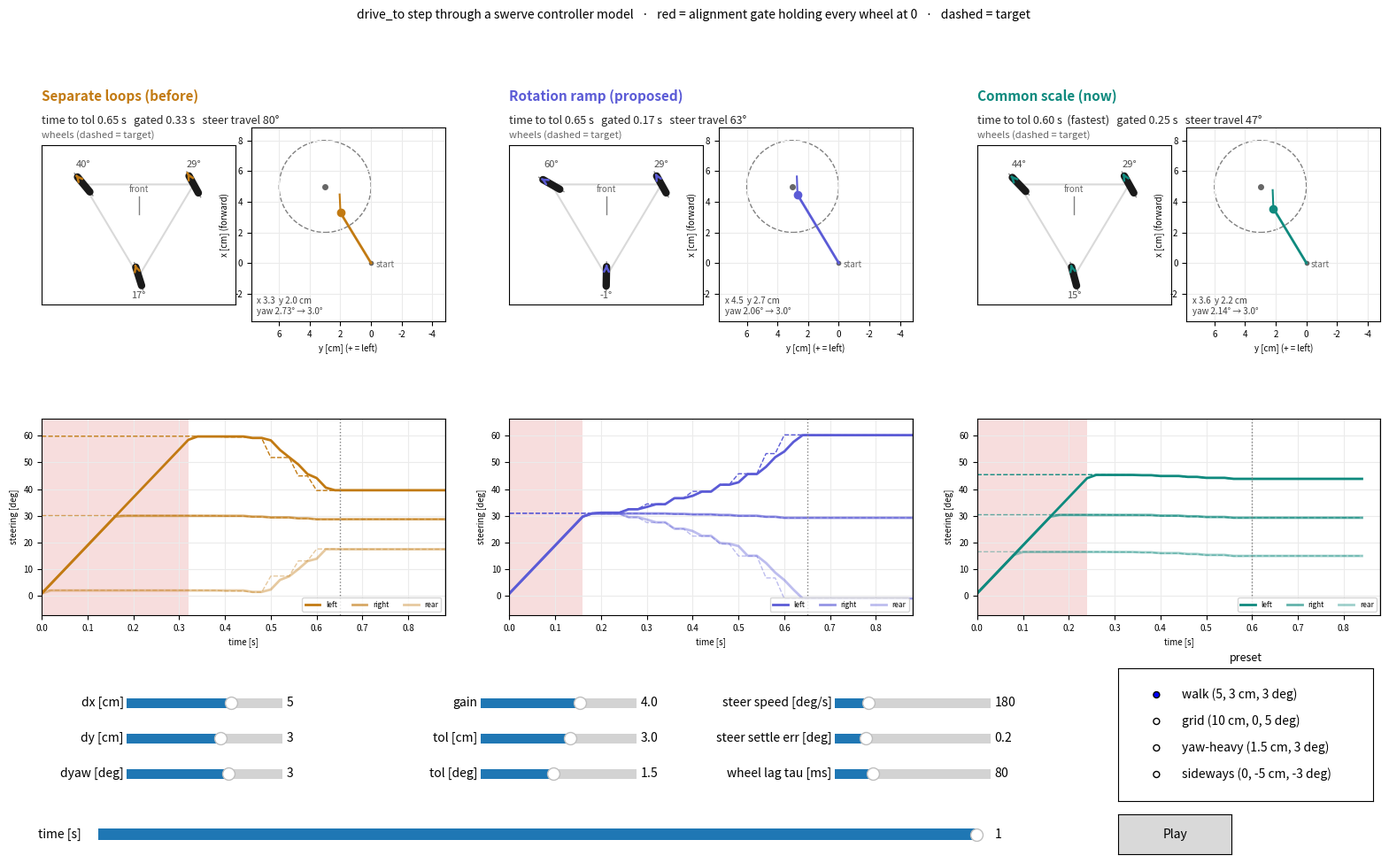

Write Python code to recreate this figure.
#!/usr/bin/env python3
"""Compare three drive_to twist laws for one swerve base step (offline, no ROS).

Laws (head_cam_calib_capture.py drive_to):
  old     separate loops: v = gain*e_xy (cap vmax), wz = 1.25*gain*e_yaw (cap wmax)
  ramp    as old, wz * r, r = clamp(1 - |e_xy|/|e_xy0|, 0, 1)   (rotation after translation)
  common  one scale: k = min(gain, vmax/|e_xy|, wmax/|e_yaw|), twist = k*e   (current code)

Each runs through a model of ffw_swerve_drive_controller: per-module target
atan2(vy + wz*x, vx - wz*y), 180 deg flip when the turn exceeds 90 deg, steering
slew + settle error, wheel speed lag, and the alignment gate (a module with
|wheel| >= 0.1 rad/s misaligned past 1 rad, or a slower one past 0.01 rad, zeroes
ALL wheels; swerve_drive_controller.cpp ~1196-1263). Module offsets from the
follower controller yaml. Steer speed / settle error / wheel lag are guesses.

Window: per law, wheel headings (red = gated), base_link path with the goal
tolerance ring, steering angle vs time (red band = gated). Sliders re-run;
Play animates; the time slider scrubs.

    python3 swerve_step_sim.py
"""
import math

import matplotlib.pyplot as plt
import numpy as np
from matplotlib.ticker import FuncFormatter
from matplotlib.widgets import Button, RadioButtons, Slider

MOD = np.array([[0.1371, 0.2554], [0.1371, -0.2554], [-0.2899, 0.0]])  # left, right, rear (x, y) [m]
R_WHEEL, DT, T_MAX = 0.0825, 0.005, 12.0
LAWS = [('old', 'Separate loops (before)', '#c27a12'),
        ('ramp', 'Rotation ramp (proposed)', '#5b5bd6'),
        ('common', 'Common scale (now)', '#0f8a7e')]
PRESETS = {
    'walk (5, 3 cm, 3 deg)': dict(dx=5, dy=3, dyaw=3, gain=4.0, tolm=3.0, told=1.5),
    'grid (10 cm, 0, 5 deg)': dict(dx=10, dy=0, dyaw=5, gain=1.2, tolm=1.0, told=0.5),
    'yaw-heavy (1.5 cm, 3 deg)': dict(dx=1.5, dy=0, dyaw=3, gain=4.0, tolm=3.0, told=1.5),
    'sideways (0, -5 cm, -3 deg)': dict(dx=0, dy=-5, dyaw=-3, gain=4.0, tolm=3.0, told=1.5),
}
VMAX, WMAX, PERIOD = 0.12, 0.20, 0.05
GATE_MOVE, GATE_SLOW, SLOW_SPD = 1.0, 0.01, 0.1

# least-squares body twist from module ground velocities: rows [1 0 -y], [0 1 x]
_A = np.vstack([[[1, 0, -y], [0, 1, x]] for x, y in MOD]).astype(float)
PINV = np.linalg.pinv(_A)


def wrap(a):
    return math.atan2(math.sin(a), math.cos(a))


def twist_of(law, p, ex, ey, eyaw, e0):
    if law == 'common':
        k = min(p['gain'], VMAX / max(math.hypot(ex, ey), 1e-9), WMAX / max(abs(eyaw), 1e-9))
        return k * ex, k * ey, k * eyaw
    vx, vy = ex * p['gain'], ey * p['gain']
    n = math.hypot(vx, vy)
    if n > VMAX:
        vx, vy = vx * VMAX / n, vy * VMAX / n
    wz = max(-WMAX, min(WMAX, 1.25 * p['gain'] * eyaw))
    if law == 'ramp':
        wz *= min(1.0, max(0.0, 1.0 - math.hypot(ex, ey) / max(e0, 1e-9)))
    return vx, vy, wz


def simulate(law, p):
    gx, gy, gyaw = p['dx'] / 100, p['dy'] / 100, math.radians(p['dyaw'])
    tolm, told = p['tolm'] / 100, math.radians(p['told'])
    srate, dead, tau = math.radians(p['srate']) * DT, math.radians(p['sdead']), p['wtau'] / 1000
    x = y = th = t = 0.0
    next_cmd, cmd, done, stall = 0.0, (0.0, 0.0, 0.0), None, 0.0
    steer, omega, travel = np.zeros(3), np.zeros(3), np.zeros(3)
    e0 = math.hypot(gx, gy)
    fr = []
    k = 0
    while t < T_MAX:
        if t >= next_cmd - 1e-9:
            next_cmd += PERIOD
            exw, eyw, eyaw = gx - x, gy - y, wrap(gyaw - th)
            if math.hypot(exw, eyw) < tolm and abs(eyaw) < told:
                cmd = (0.0, 0.0, 0.0)
                if done is None:
                    done = t
            else:
                c, s = math.cos(th), math.sin(th)
                cmd = twist_of(law, p, c * exw + s * eyw, -s * exw + c * eyw, eyaw, e0)
        zero = cmd == (0.0, 0.0, 0.0)
        aligned, wcmd, tgts = True, np.zeros(3), steer.copy()
        if not zero:
            for i, (mx, my) in enumerate(MOD):
                wvx, wvy = cmd[0] - cmd[2] * my, cmd[1] + cmd[2] * mx
                tgt, d = math.atan2(wvy, wvx + 1e-9), 1.0
                if abs(wrap(tgt - steer[i])) > math.pi / 2:
                    tgt, d = wrap(tgt + math.pi), -1.0
                tgts[i] = tgt
                err = abs(wrap(tgt - steer[i]))
                if (err >= GATE_MOVE) if abs(omega[i]) >= SLOW_SPD else (err >= GATE_SLOW):
                    aligned = False
                wcmd[i] = d * math.hypot(wvx, wvy) / R_WHEEL
        if not zero and not aligned:
            stall += DT
        for i in range(3):
            d = wrap(tgts[i] - steer[i])
            step = max(-srate, min(srate, d))
            if abs(d) <= dead:
                step = 0.0
            elif abs(d - step) < dead:
                step = d - math.copysign(dead * 0.5, d)
            steer[i] = wrap(steer[i] + step)
            travel[i] += abs(step)
            target = 0.0 if (zero or not aligned) else wcmd[i]
            omega[i] += (target - omega[i]) * min(1.0, DT / max(tau, 1e-6))
        g = np.empty(6)
        g[0::2] = omega * R_WHEEL * np.cos(steer)
        g[1::2] = omega * R_WHEEL * np.sin(steer)
        vx, vy, wz = PINV @ g
        c, s = math.cos(th), math.sin(th)
        x += (c * vx - s * vy) * DT
        y += (s * vx + c * vy) * DT
        th += wz * DT
        if k % 4 == 0:
            fr.append((t, x, y, th, *steer, *omega, *tgts, (not zero) and (not aligned)))
        k += 1
        t += DT
        if done is not None and t > done + 0.25:
            break
    return dict(f=np.array(fr, dtype=float), done=done, stall=stall,
                travel=math.degrees(travel.max()), goal=(gx, gy, gyaw), tolm=tolm)


# frame columns
T, X, Y, TH = 0, 1, 2, 3
ST, OM, TG, BL = slice(4, 7), slice(7, 10), slice(10, 13), 13


class App:
    def __init__(self):
        self.fig = plt.figure(figsize=(16, 10))
        self.fig.canvas.manager.set_window_title('Swerve step comparison')
        outer = self.fig.add_gridspec(2, 3, left=0.04, right=0.985, top=0.88, bottom=0.30,
                                      hspace=0.32, wspace=0.16, height_ratios=[1.25, 1])
        self.ax = []
        for c in range(3):
            top = outer[0, c].subgridspec(1, 2, wspace=0.08)
            self.ax.append([self.fig.add_subplot(top[0, 0]), self.fig.add_subplot(top[0, 1]),
                            self.fig.add_subplot(outer[1, c])])
        self.p = dict(PRESETS['walk (5, 3 cm, 3 deg)'], srate=180.0, sdead=0.2, wtau=80.0)
        self.t_now, self.playing, self.res = 0.0, False, None
        self._build_widgets()
        self.run()
        self.timer = self.fig.canvas.new_timer(interval=40)
        self.timer.add_callback(self._tick)
        self.timer.start()

    def _build_widgets(self):
        f = self.fig
        specs = [('dx', 'dx [cm]', -15, 15), ('dy', 'dy [cm]', -15, 15), ('dyaw', 'dyaw [deg]', -10, 10),
                 ('gain', 'gain', 0.5, 6), ('tolm', 'tol [cm]', 0.3, 5), ('told', 'tol [deg]', 0.2, 3),
                 ('srate', 'steer speed [deg/s]', 30, 720), ('sdead', 'steer settle err [deg]', 0, 1.0),
                 ('wtau', 'wheel lag tau [ms]', 10, 300)]
        self.sl = {}
        for i, (k, lab, lo, hi) in enumerate(specs):
            col, row = i // 3, i % 3
            ax = f.add_axes([0.10 + col * 0.25, 0.19 - row * 0.04, 0.11, 0.022])
            s = Slider(ax, lab, lo, hi, valinit=self.p[k])
            s.on_changed(lambda v, k=k: self._set(k, v))
            self.sl[k] = s
        axr = f.add_axes([0.80, 0.09, 0.18, 0.15])
        axr.set_title('preset', fontsize=9)
        self.radio = RadioButtons(axr, list(PRESETS))
        self.radio.on_clicked(self._preset)
        axt = f.add_axes([0.08, 0.04, 0.62, 0.025])
        self.tsl = Slider(axt, 'time [s]', 0, 1, valinit=1)
        self.tsl.on_changed(self._scrub)
        axb = f.add_axes([0.80, 0.03, 0.08, 0.045])
        self.btn = Button(axb, 'Play')
        self.btn.on_clicked(self._play)
        self._mute = False

    def _set(self, k, v):
        if self._mute:
            return
        self.p[k] = float(v)
        self.run()

    def _preset(self, name):
        self._mute = True
        for k, v in PRESETS[name].items():
            self.p[k] = v
            self.sl[k].set_val(v)
        self._mute = False
        self.run()

    def _scrub(self, v):
        if self.res is None or self._mute:
            return
        self.t_now = v * self.t_max
        self.draw()

    def _play(self, _):
        self.playing = not self.playing
        if self.playing and self.t_now >= self.t_max - 1e-6:
            self.t_now = 0.0
        self.btn.label.set_text('Pause' if self.playing else 'Play')

    def _tick(self):
        if not self.playing:
            return
        self.t_now = min(self.t_max, self.t_now + 0.02)    # half real time
        self._mute = True
        self.tsl.set_val(self.t_now / self.t_max)
        self._mute = False
        self.draw()
        if self.t_now >= self.t_max:
            self.playing = False
            self.btn.label.set_text('Play')

    def run(self):
        self.res = [simulate(law, self.p) for law, _, _ in LAWS]
        self.t_max = max(r['f'][-1, T] for r in self.res)
        self.t_now = self.t_max
        a = np.degrees(np.hstack([r['f'][:, 4:7].ravel() for r in self.res] + [r['f'][:, 10:13].ravel() for r in self.res]))
        pad = max(5.0, 0.1 * np.ptp(a))
        self.ylim = (a.min() - pad, a.max() + pad)
        self.draw()

    def draw(self):
        times = [r['done'] if r['done'] is not None else math.inf for r in self.res]
        best = min(times)
        for c, ((law, name, col), r) in enumerate(zip(LAWS, self.res)):
            f = r['f']
            i = max(0, np.searchsorted(f[:, T], self.t_now, side='right') - 1)
            q = f[i]
            aw, ap, aa = self.ax[c]
            done = f'{r["done"]:.2f} s' if r['done'] is not None else f'> {T_MAX:.0f} s'
            tag = '  (fastest)' if times[c] == best else ''
            # ── wheels ──
            aw.clear()
            aw.text(0.0, 1.28, name, transform=aw.transAxes, fontsize=11, fontweight='bold', color=col)
            aw.text(0.0, 1.13, f'time to tol {done}{tag}   gated {r["stall"]:.2f} s   steer travel {r["travel"]:.0f}°',
                    transform=aw.transAxes, fontsize=9, color='0.15')
            tri = np.vstack([MOD, MOD[:1]])
            aw.plot(-tri[:, 1], tri[:, 0], color='0.85', lw=1.5)
            aw.plot([0, 0], [0, 0.08], color='0.5', lw=1)
            aw.text(0, 0.1, 'front', ha='center', fontsize=7, color='0.4')
            gated = bool(q[BL])
            for m, (mx, my) in enumerate(MOD):
                st, tg, om = q[4 + m], q[10 + m], q[7 + m]
                u = np.array([-math.sin(st), math.cos(st)])        # plot coords: (-y, x)
                ut = np.array([-math.sin(tg), math.cos(tg)])
                cx, cy = -my, mx
                aw.plot([cx - ut[0] * 0.07, cx + ut[0] * 0.07], [cy - ut[1] * 0.07, cy + ut[1] * 0.07],
                        ls='--', color='0.55', lw=1)
                aw.plot([cx - u[0] * 0.045, cx + u[0] * 0.045], [cy - u[1] * 0.045, cy + u[1] * 0.045],
                        color='#d64545' if gated else '0.1', lw=6, solid_capstyle='round')
                sp = om * R_WHEEL
                if abs(sp) > 0.002:
                    L = min(0.16, abs(sp) * 1.6)
                    sg = math.copysign(1, sp)
                    aw.annotate('', xy=(cx + sg * u[0] * (0.05 + L), cy + sg * u[1] * (0.05 + L)),
                                xytext=(cx + sg * u[0] * 0.05, cy + sg * u[1] * 0.05),
                                arrowprops=dict(arrowstyle='->', color=col, lw=1.8))
                aw.text(cx, cy + (0.08 if mx > 0 else -0.1), f'{math.degrees(st):.0f}°', ha='center', fontsize=8, color='0.3')
            aw.set_title('GATED: all wheels held at 0' if gated else 'wheels (dashed = target)',
                         fontsize=8, color='#d64545' if gated else '0.4', loc='left')
            aw.set_xlim(-0.45, 0.45)
            aw.set_ylim(-0.42, 0.32)
            aw.set_aspect('equal')
            aw.set_xticks([])
            aw.set_yticks([])
            # ── path ──
            ap.clear()
            gx, gy, gyaw = r['goal']
            ap.add_patch(plt.Circle((-gy * 100, gx * 100), r['tolm'] * 100, fill=False, ls='--', color='0.5'))
            ap.plot([-gy * 100], [gx * 100], 'o', color='0.4', ms=4)
            ap.plot([0], [0], 'o', color='0.4', ms=3)
            ap.text(0.3, -0.3, 'start', fontsize=7, color='0.4')
            seen = f[: i + 1]
            ap.plot(-seen[:, Y] * 100, seen[:, X] * 100, color=col, lw=2)
            ap.plot([-q[Y] * 100], [q[X] * 100], 'o', color=col, ms=6)
            ap.plot([-q[Y] * 100, -q[Y] * 100 - math.sin(q[TH]) * 1.2], [q[X] * 100, q[X] * 100 + math.cos(q[TH]) * 1.2],
                    color=col, lw=1.5)
            ext = max(abs(gx) * 100 / 2 + r['tolm'] * 100, abs(gy) * 100 / 2 + r['tolm'] * 100, 2) * 1.15
            ap.set_xlim(-gy * 50 - ext, -gy * 50 + ext)
            ap.set_ylim(gx * 50 - ext, gx * 50 + ext)
            ap.set_aspect('equal')
            ap.grid(True, color='0.92')
            ap.tick_params(labelsize=7)
            ap.set_xlabel('y [cm] (+ = left)', fontsize=7)
            ap.xaxis.set_major_formatter(FuncFormatter(lambda v, _: f'{-v + 0.0:g}'))
            ap.set_ylabel('x [cm] (forward)', fontsize=7)
            ap.text(0.03, 0.03, f'x {q[X] * 100:.1f}  y {q[Y] * 100:.1f} cm\nyaw {math.degrees(q[TH]):.2f}° → {math.degrees(gyaw):.1f}°',
                    transform=ap.transAxes, fontsize=7, color='0.25', va='bottom')
            # ── steering angle vs time ──
            aa.clear()
            t = f[:, T]
            bl = f[:, BL] > 0.5
            if bl.any():
                aa.fill_between(t, self.ylim[0], self.ylim[1], where=bl, color='#d64545', alpha=0.18, step='post', lw=0)
            for m, alpha in zip(range(3), (1.0, 0.65, 0.4)):
                aa.plot(t, np.degrees(f[:, 10 + m]), ls='--', color=col, alpha=alpha, lw=1)
                aa.plot(t, np.degrees(f[:, 4 + m]), color=col, alpha=alpha, lw=2, label=('left', 'right', 'rear')[m])
            if r['done'] is not None:
                aa.axvline(r['done'], color='0.5', ls=':', lw=1)
            aa.axvline(self.t_now, color='0.1', lw=1)
            aa.set_xlim(0, self.t_max)
            aa.set_ylim(*self.ylim)
            aa.grid(True, color='0.92')
            aa.tick_params(labelsize=7)
            aa.set_xlabel('time [s]', fontsize=7)
            aa.set_ylabel('steering [deg]', fontsize=7)
            aa.legend(fontsize=6, loc='lower right', ncol=3)
        self.fig.suptitle('drive_to step through a swerve controller model   ·   red = alignment gate holding every wheel at 0   ·   '
                          'dashed = target', fontsize=10, y=0.985)
        self.fig.canvas.draw_idle()


if __name__ == '__main__':
    app = App()
    plt.show()
